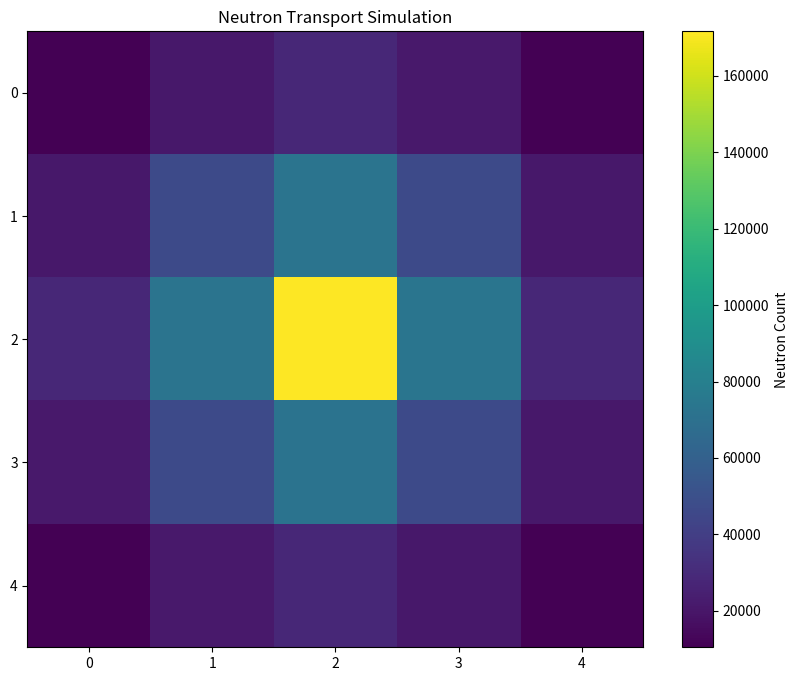

Python code for this plot:
import numpy as np
import matplotlib.pyplot as plt
import random

def initialize_grid(grid_size, fuel_size):
    """ Initialize the grid with fuel in the center and water around. """
    grid = np.zeros((grid_size, grid_size), dtype=int)  # water
    start = (grid_size - fuel_size) // 2
    end = start + fuel_size
    grid[start:end, start:end] = 1  # fuel
    return grid

def simulate_neutrons(grid, start_position, num_particles):
    """ Simulate neutrons starting from the center, tracking each square they pass through. """
    grid_size = len(grid)
    directions = [(-1, 0), (1, 0), (0, -1), (0, 1)]  # Up, Down, Left, Right
    neutron_count_grid = np.zeros_like(grid)

    for _ in range(num_particles):
        x, y = start_position
        while 0 <= x < grid_size and 0 <= y < grid_size:
            neutron_count_grid[x, y] += 1  # Count neutron in the current square
            if random.random() < 0.01:  # Assuming a small chance to interact and stop
                break
            dx, dy = random.choice(directions)
            x += dx
            y += dy

    return neutron_count_grid

def plot_grid(neutron_count_grid):
    """ Plot the grid showing neutron distribution as a heatmap. """
    plt.figure(figsize=(10, 8))
    plt.imshow(neutron_count_grid, cmap='viridis', interpolation='nearest')
    plt.colorbar(label='Neutron Count')
    plt.title('Neutron Transport Simulation')
    plt.show()

# Parameters
grid_size = 5  # 12x12 cm grid
fuel_size = 1 # 2x2 cm fuel at the center
num_particles = 100000  # Number of neutrons to simulate
start_position = (grid_size // 2, grid_size // 2)  # Neutron source at the center

# Initialize grid and simulate neutrons
grid = initialize_grid(grid_size, fuel_size)
neutron_count_grid = simulate_neutrons(grid, start_position, num_particles)


print(neutron_count_grid)


# Plot results
plot_grid(neutron_count_grid)
